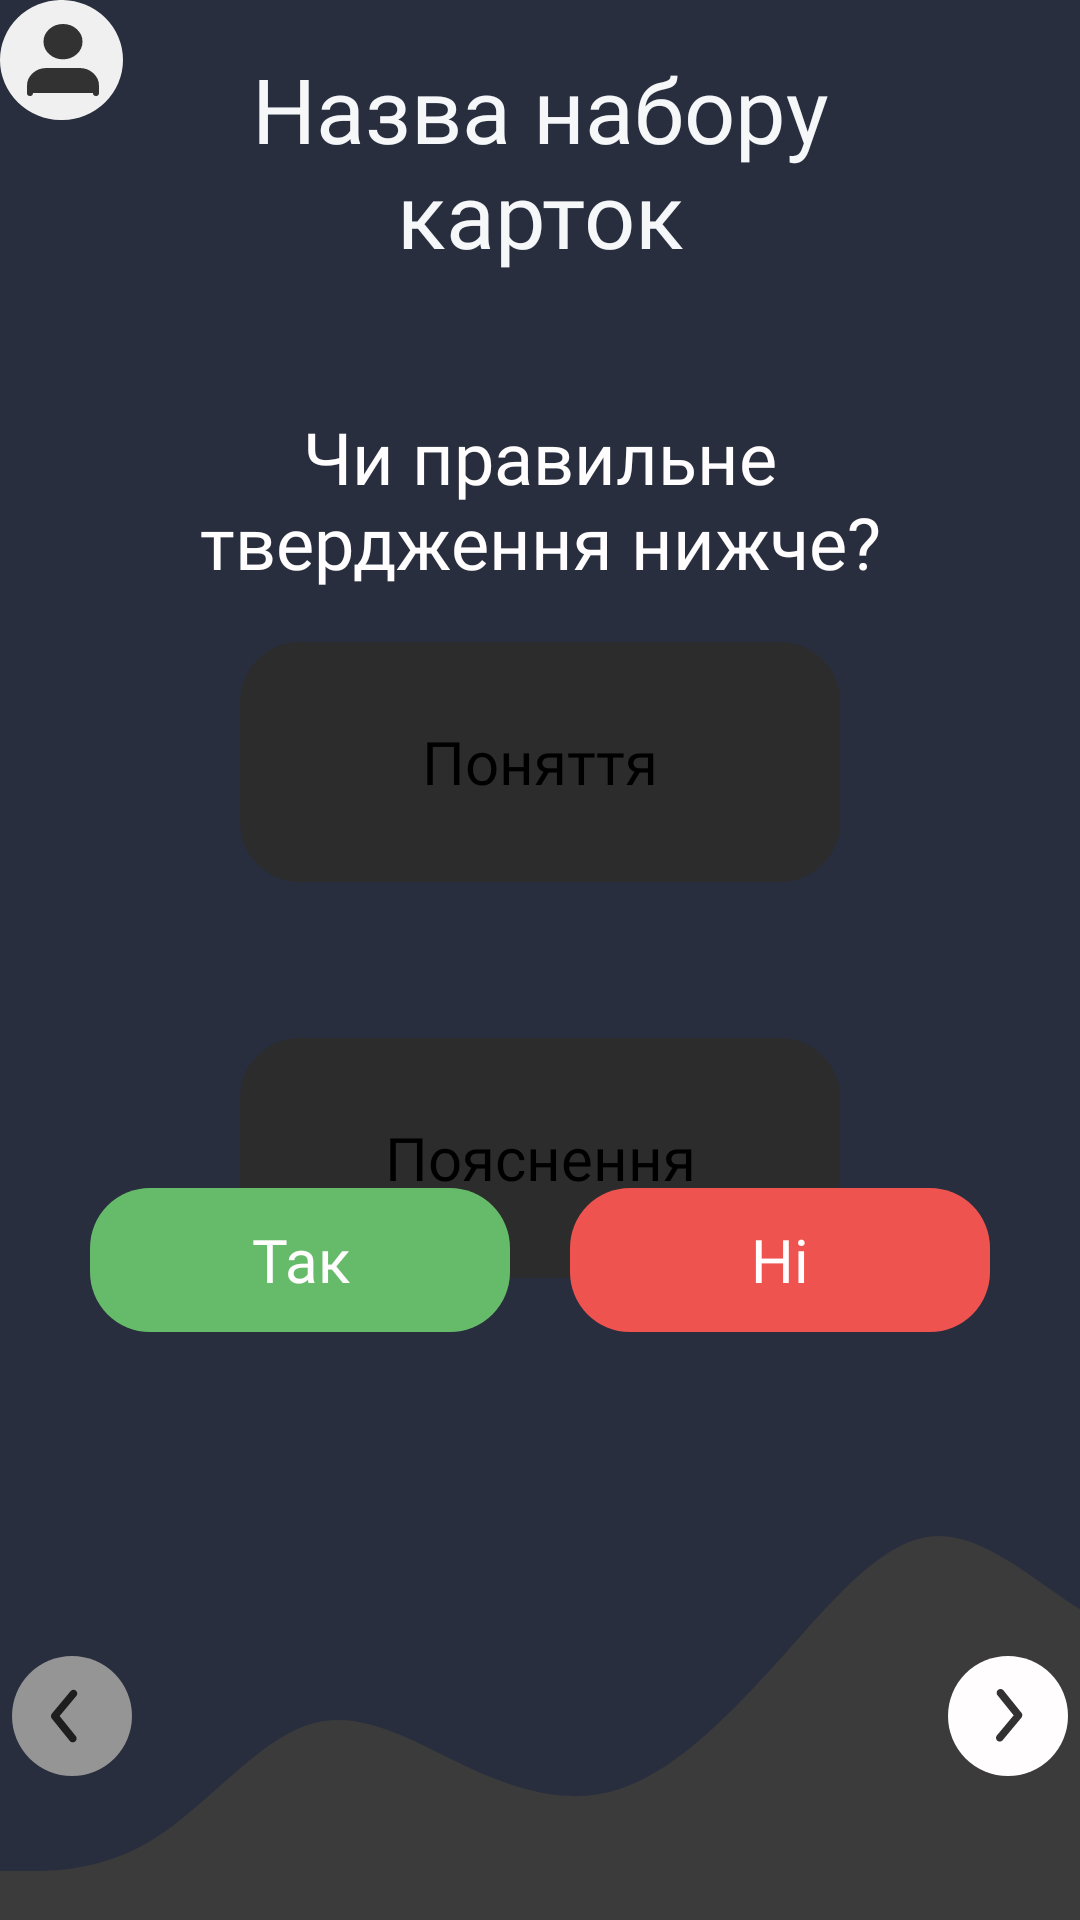

This screen was rendered from an Android layout file. Write that file and the resources it references.
<!-- AndroidManifest.xml: application theme Theme.Educards -->
<!-- res/layout/passing_test_truefalse.xml -->
<?xml version="1.0" encoding="utf-8"?>
<androidx.constraintlayout.widget.ConstraintLayout xmlns:android="http://schemas.android.com/apk/res/android"
    xmlns:app="http://schemas.android.com/apk/res-auto"
    xmlns:tools="http://schemas.android.com/tools"
    android:layout_width="match_parent"
    android:layout_height="match_parent"
    android:background="@color/main_blue">

    <ImageButton
        android:layout_width="41dp"
        android:layout_height="40dp"
        android:src="@drawable/ic_account"
        tools:layout_editor_absoluteX="20dp"
        tools:layout_editor_absoluteY="20dp"
        app:layout_constraintStart_toStartOf="20dp"
        app:layout_constraintTop_toTopOf="20dp"/>

    <TextView
        android:layout_width="275dp"
        android:layout_height="80dp"
        android:layout_marginTop="16dp"
        android:fontFamily="@font/montserratsemibold"
        android:text="@string/name_set_card"
        android:textAlignment="center"
        android:textColor="@color/white_title"
        android:textSize="30dp"
        app:layout_constraintEnd_toEndOf="parent"
        app:layout_constraintStart_toStartOf="parent"
        app:layout_constraintTop_toTopOf="parent" />

    <TextView
        android:layout_width="264dp"
        android:layout_height="wrap_content"
        android:fontFamily="@font/montserratsemibold"
        android:text="@string/quest_truefalse"
        android:textAlignment="center"
        android:textColor="@color/clean_white"
        android:textSize="24dp"
        app:layout_constraintLeft_toLeftOf="parent"
        app:layout_constraintRight_toRightOf="parent"
        app:layout_constraintTop_toTopOf="parent"
        android:layout_marginTop="136dp"/>

    <ImageButton
        android:id="@+id/messages"
        android:layout_width="40dp"
        android:layout_height="40dp"
        app:srcCompat="@drawable/ic_back"
        tools:layout_editor_absoluteX="351dp"
        tools:layout_editor_absoluteY="20dp"
        app:layout_constraintStart_toStartOf="351dp"
        app:layout_constraintTop_toTopOf="20dp" />

    <View
        android:layout_width="412dp"
        android:layout_height="128dp"
        app:layout_constraintStart_toStartOf="parent"
        app:layout_constraintBottom_toBottomOf="parent"
        android:background="@drawable/ic_wave_test_truefalse">
    </View>

    <ImageButton
        android:layout_width="40dp"
        android:layout_height="40dp"
        android:src="@drawable/ic_left_back_pas"
        app:layout_constraintStart_toStartOf="parent"
        app:layout_constraintBottom_toBottomOf="parent"
        android:layout_marginStart="4dp"
        android:layout_marginBottom="48dp"/>

    <ImageButton
        android:layout_width="40dp"
        android:layout_height="40dp"

        android:layout_marginEnd="4dp"
        android:layout_marginBottom="48dp"
        android:src="@drawable/ic_right_back_act"
        app:layout_constraintEnd_toEndOf="parent"
        app:layout_constraintBottom_toBottomOf="parent" />

    <LinearLayout
        android:layout_width="wrap_content"
        android:layout_height="wrap_content"
        android:orientation="vertical"
        app:layout_constraintLeft_toLeftOf="parent"
        app:layout_constraintTop_toTopOf="parent"
        app:layout_constraintRight_toRightOf="parent"
        app:layout_constraintBottom_toBottomOf="parent">

        <TextView
            android:layout_width="200dp"
            android:layout_height="80dp"
            android:background="@drawable/rounded_grey_button"
            android:fontFamily="@font/montserratsemibold"
            android:text="@string/concept"
            android:textColor="@color/black"
            android:textSize="20dp"
            android:gravity="center"
            android:layout_marginBottom="52dp"/>

        <TextView
            android:layout_width="200dp"
            android:layout_height="80dp"
            android:background="@drawable/rounded_grey_button"
            android:fontFamily="@font/montserratsemibold"
            android:text="@string/explanation"
            android:textColor="@color/black"
            android:textSize="20dp"
            android:gravity="center"/>

    </LinearLayout>

    <LinearLayout
        android:layout_width="wrap_content"
        android:layout_height="wrap_content"
        app:layout_constraintBottom_toBottomOf="parent"
        app:layout_constraintRight_toRightOf="parent"
        app:layout_constraintLeft_toLeftOf="parent"
        android:layout_marginBottom="196dp">

        <Button
            android:layout_width="140dp"
            android:layout_height="48dp"
            android:background="@drawable/rounded_grey_button"
            android:backgroundTint="@color/green"
            android:fontFamily="@font/nunitosemibold"
            android:text="@string/yes"
            android:gravity="center"
            android:textColor="@color/clean_white"
            android:textSize="20dp"/>

        <Button
            android:layout_width="140dp"
            android:layout_height="48dp"
            android:layout_marginLeft="20dp"
            android:background="@drawable/rounded_grey_button"
            android:backgroundTint="@color/red"
            android:fontFamily="@font/nunitosemibold"
            android:text="@string/no"
            android:gravity="center"
            android:textColor="@color/clean_white"
            android:textSize="20dp"/>

    </LinearLayout>

</androidx.constraintlayout.widget.ConstraintLayout>
<!-- resources referenced by this layout -->
<resources>
  <color name="black">#000000</color>
  <color name="clean_white">#FFFDFD</color>
  <color name="green">#66BB6A</color>
  <color name="main_blue">#282E3E</color>
  <color name="red">#EF5350</color>
  <color name="white_title">#F6F7F9</color>
  <!-- drawable ic_back (drawable) -->
  <vector xmlns:android="http://schemas.android.com/apk/res/android"
      android:width="40dp"
      android:height="40dp"
      android:viewportWidth="40"
      android:viewportHeight="40">
    <group>
      <clip-path
          android:pathData="M0,0h40v40h-40z"/>
      <path
          android:pathData="M20,0L20,0A20,20 0,0 1,40 20L40,20A20,20 0,0 1,20 40L20,40A20,20 0,0 1,0 20L0,20A20,20 0,0 1,20 0z"
          android:fillColor="@color/white_for_acc"/>
      <path
          android:pathData="M13.003,20.002C13.003,19.709 13.104,19.427 13.291,19.202L19.541,11.702C19.753,11.446 20.058,11.286 20.388,11.255C20.719,11.225 21.048,11.327 21.303,11.539C21.559,11.751 21.719,12.056 21.75,12.387C21.78,12.717 21.678,13.046 21.466,13.302L15.866,20.002L21.266,26.702C21.37,26.829 21.447,26.976 21.494,27.135C21.541,27.292 21.556,27.458 21.538,27.622C21.521,27.786 21.471,27.944 21.392,28.089C21.313,28.233 21.207,28.361 21.078,28.464C20.95,28.579 20.799,28.665 20.635,28.719C20.472,28.772 20.299,28.791 20.128,28.775C19.956,28.758 19.79,28.707 19.64,28.623C19.489,28.54 19.358,28.426 19.253,28.289L13.216,20.789C13.059,20.558 12.984,20.28 13.003,20.002Z"
          android:fillColor="#252525"/>
    </group>
  </vector>
  <!-- drawable ic_wave_test_truefalse (drawable) -->
  <vector xmlns:android="http://schemas.android.com/apk/res/android"
      android:width="360dp"
      android:height="135dp"
      android:viewportWidth="360"
      android:viewportHeight="135">
    <path
        android:pathData="M0,117.81H7.5C15,117.81 30,117.81 45,106.34C60,94.88 75,71.96 90,66.23C105,60.49 120,71.96 135,80.55C150,89.15 165,94.88 180,89.15C195,83.42 210,66.23 225,46.17C240,26.11 255,3.18 270,0.32C285,-2.55 300,14.65 315,26.11C330,37.57 345,43.3 352.5,46.17L360,49.03V135H352.5C345,135 330,135 315,135C300,135 285,135 270,135C255,135 240,135 225,135C210,135 195,135 180,135C165,135 150,135 135,135C120,135 105,135 90,135C75,135 60,135 45,135C30,135 15,135 7.5,135H0V117.81Z"
        android:fillColor="@color/wave_grey"
        android:fillType="evenOdd"/>
  </vector>
  <!-- drawable rounded_grey_button (drawable) -->
  <?xml version="1.0" encoding="utf-8"?>
  <shape xmlns:android="http://schemas.android.com/apk/res/android">
      <corners android:radius="20dp" />
      <padding
          android:top="4dp"
          android:bottom="4dp"
          android:left="4dp"
          android:right="4dp" />
      <solid android:color="@color/black_gray1" />
  
  </shape>
  <string name="concept">Поняття</string>
  <string name="explanation">Пояснення</string>
  <string name="name_set_card">Назва набору карток</string>
  <string name="no">Ні</string>
  <string name="quest_truefalse">Чи правильне твердження нижче?</string>
  <string name="yes">Так</string>
  <style name="Theme.Educards" parent="Theme.MaterialComponents.DayNight.DarkActionBar">
          
          <item name="colorPrimary">@color/grey</item>
          <item name="colorPrimaryVariant">@color/purple_700</item>
          <item name="colorOnPrimary">@color/black</item>
          
          <item name="colorSecondary">@color/teal_200</item>
          <item name="colorSecondaryVariant">@color/teal_200</item>
          <item name="colorOnSecondary">@color/black</item>
          
          <item name="android:statusBarColor">?attr/colorPrimaryVariant</item>
          
      </style>
  <color name="white_for_acc">#F0F0F0</color>
  <color name="account_person">#323232</color>
  <color name="grey_left_ic">#959595</color>
  <color name="wave_grey">#3B3B3B</color>
  <color name="black_gray1">#2C2C2C</color>
  <color name="grey">#D9D9D9</color>
  <color name="purple_700">#3700B3</color>
  <color name="teal_200">#03DAC5</color>
</resources>
